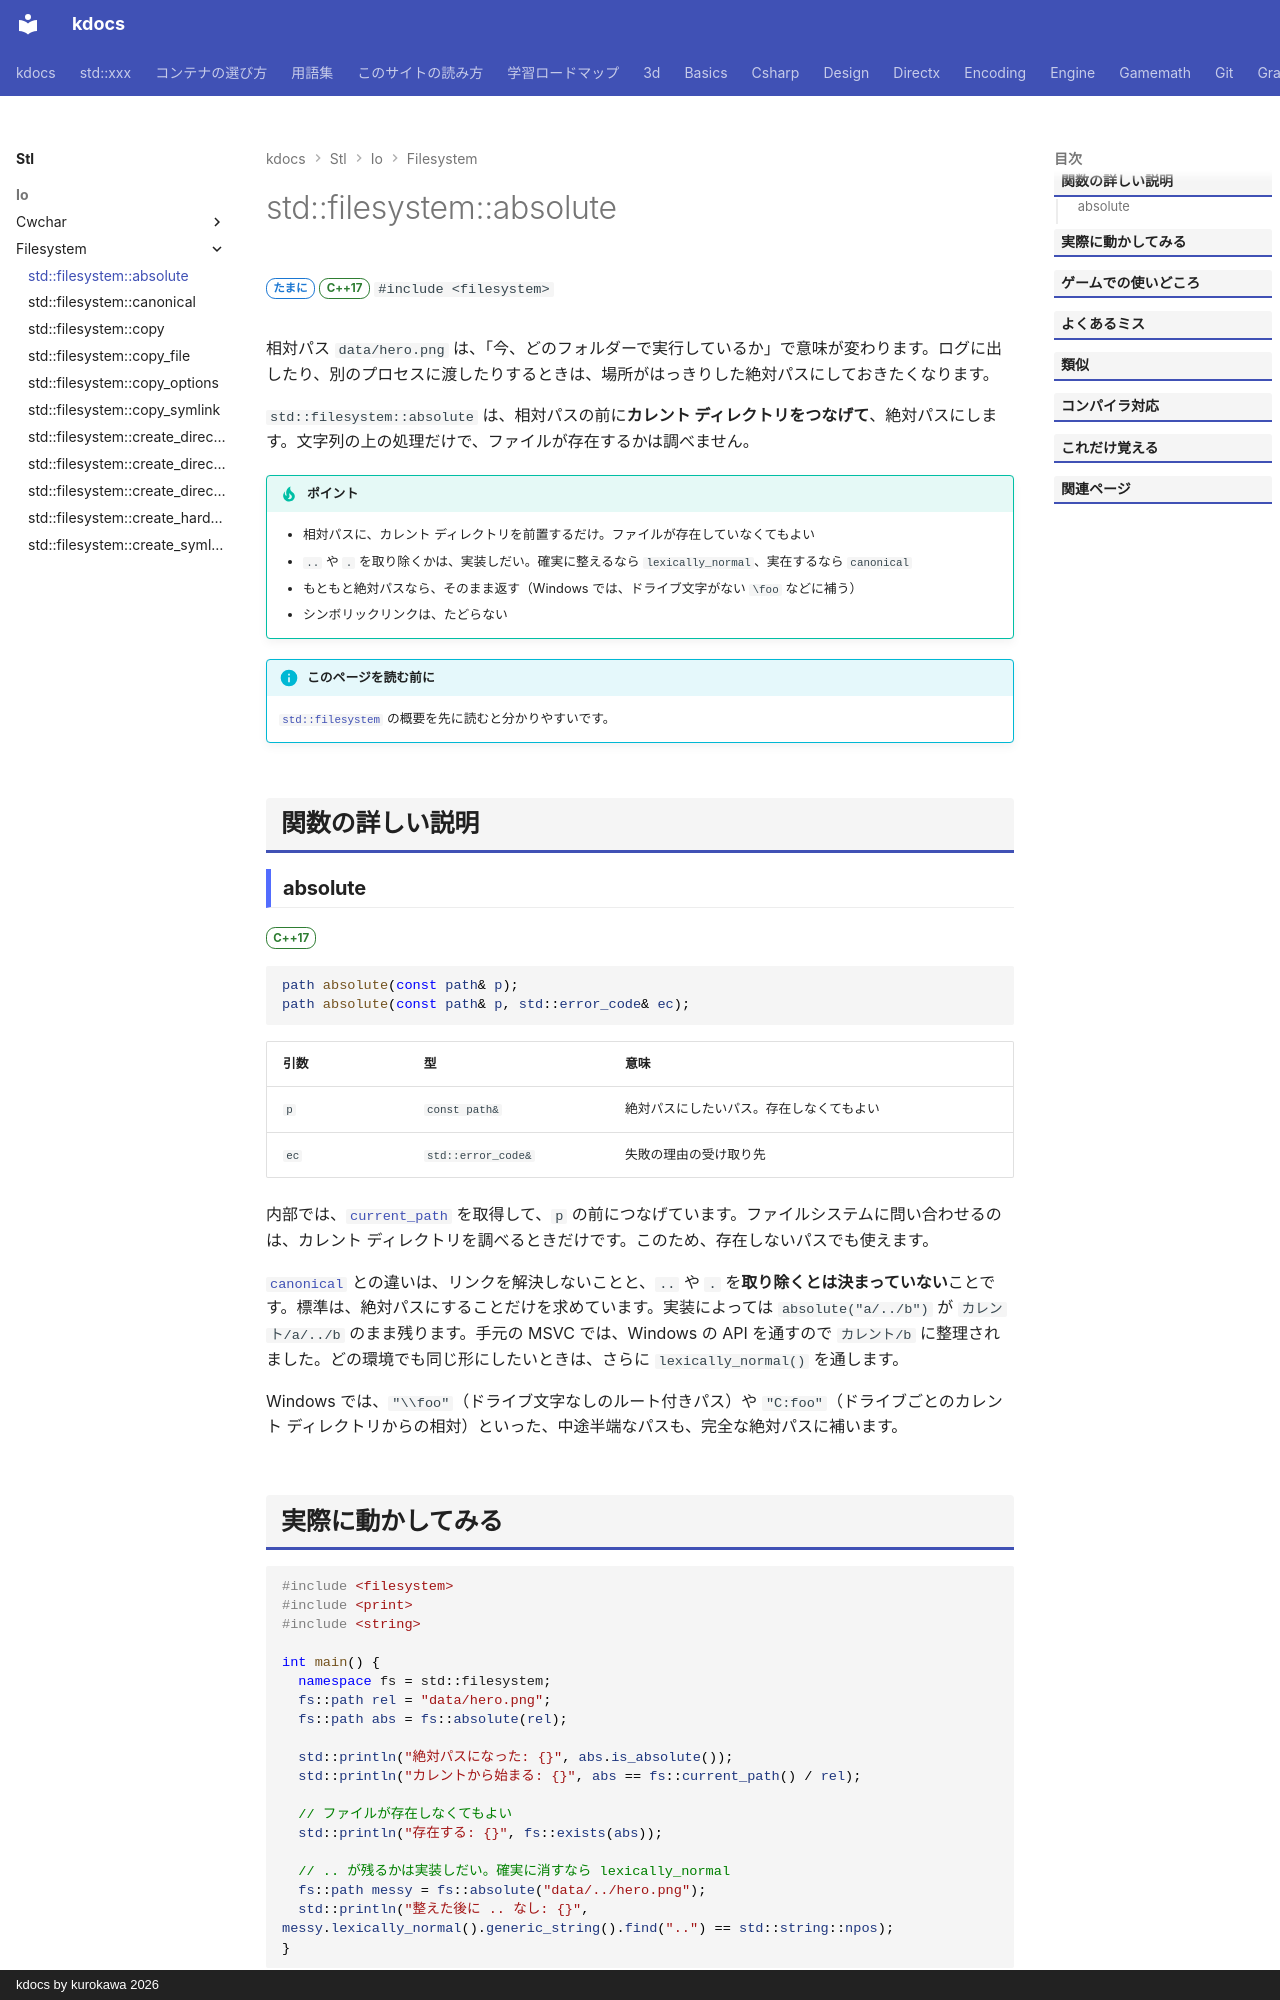

repository: qwzxdf/kdocs · page: stl/io/filesystem/absolute/index.html · generator: mkdocs · copyright: kdocs by kurokawa 2026

---
title: std::filesystem::absolute
summary: "相対パスを絶対パスにする。"
order: 18
group: ファイル操作（std::filesystem）
tags:
  - 入出力・文字列
---

# std::filesystem::absolute

<div class="page-badges" markdown>
<span class="rank rank-sometimes">たまに</span>
<span class="ver ver-17">C++17</span>
`#include <filesystem>`
</div>

相対パス `data/hero.png` は、「今、どのフォルダーで実行しているか」で意味が変わります。ログに出したり、別のプロセスに渡したりするときは、場所がはっきりした絶対パスにしておきたくなります。

`std::filesystem::absolute` は、相対パスの前に<strong>カレント ディレクトリをつなげて</strong>、絶対パスにします。文字列の上の処理だけで、ファイルが存在するかは調べません。

!!! tip "ポイント"
    - 相対パスに、カレント ディレクトリを前置するだけ。ファイルが存在していなくてもよい
    - `..` や `.` を取り除くかは、実装しだい。確実に整えるなら `lexically_normal`、実在するなら `canonical`
    - もともと絶対パスなら、そのまま返す（Windows では、ドライブ文字がない `\foo` などに補う）
    - シンボリックリンクは、たどらない

!!! info "このページを読む前に"
    [`std::filesystem`](../filesystem.md) の概要を先に読むと分かりやすいです。

## 関数の詳しい説明

### absolute {#absolute}

<span class="ver ver-17">C++17</span>

```cpp
path absolute(const path& p);
path absolute(const path& p, std::error_code& ec);
```

| 引数 | 型 | 意味 |
| --- | --- | --- |
| `p` | `const path&` | 絶対パスにしたいパス。存在しなくてもよい |
| `ec` | `std::error_code&` | 失敗の理由の受け取り先 |

内部では、[`current_path`](current_path.md) を取得して、`p` の前につなげています。ファイルシステムに問い合わせるのは、カレント ディレクトリを調べるときだけです。このため、存在しないパスでも使えます。

[`canonical`](canonical.md) との違いは、リンクを解決しないことと、`..` や `.` を<strong>取り除くとは決まっていない</strong>ことです。標準は、絶対パスにすることだけを求めています。実装によっては `absolute("a/../b")` が `カレント/a/../b` のまま残ります。手元の MSVC では、Windows の API を通すので `カレント/b` に整理されました。どの環境でも同じ形にしたいときは、さらに `lexically_normal()` を通します。

Windows では、`"\\foo"`（ドライブ文字なしのルート付きパス）や `"C:foo"`（ドライブごとのカレント ディレクトリからの相対）といった、中途半端なパスも、完全な絶対パスに補います。
